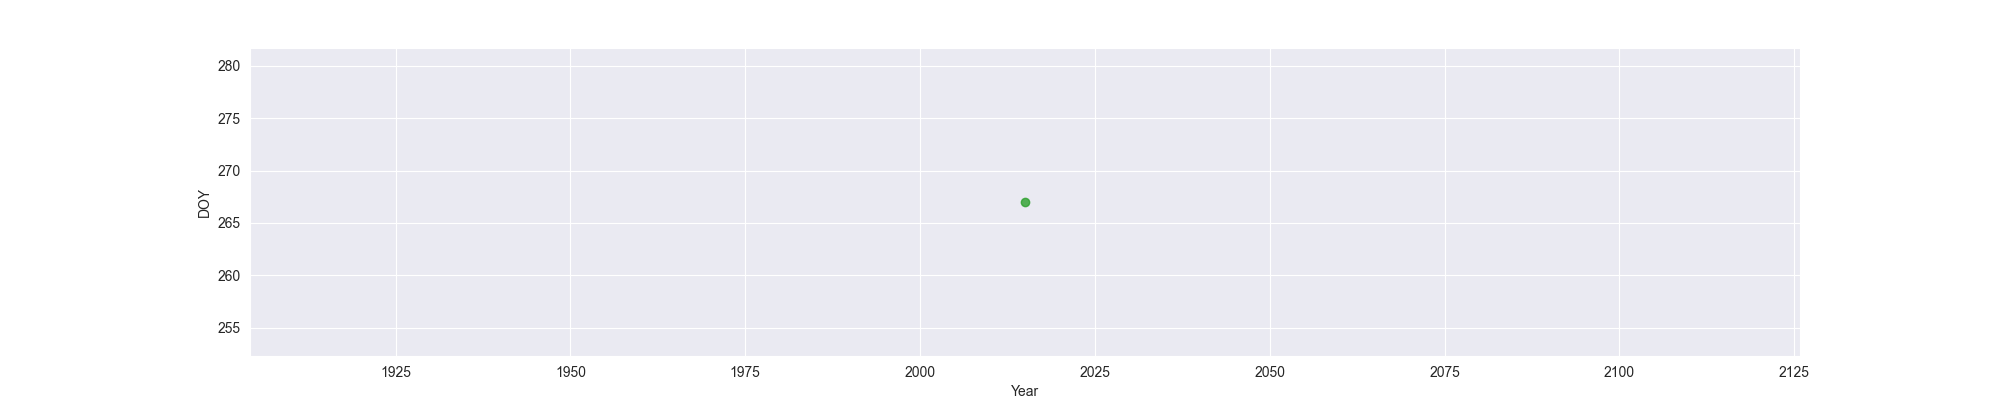

Source data for this figure (header and first rows):
Year, MO, OW, FO
2015, , , 267
